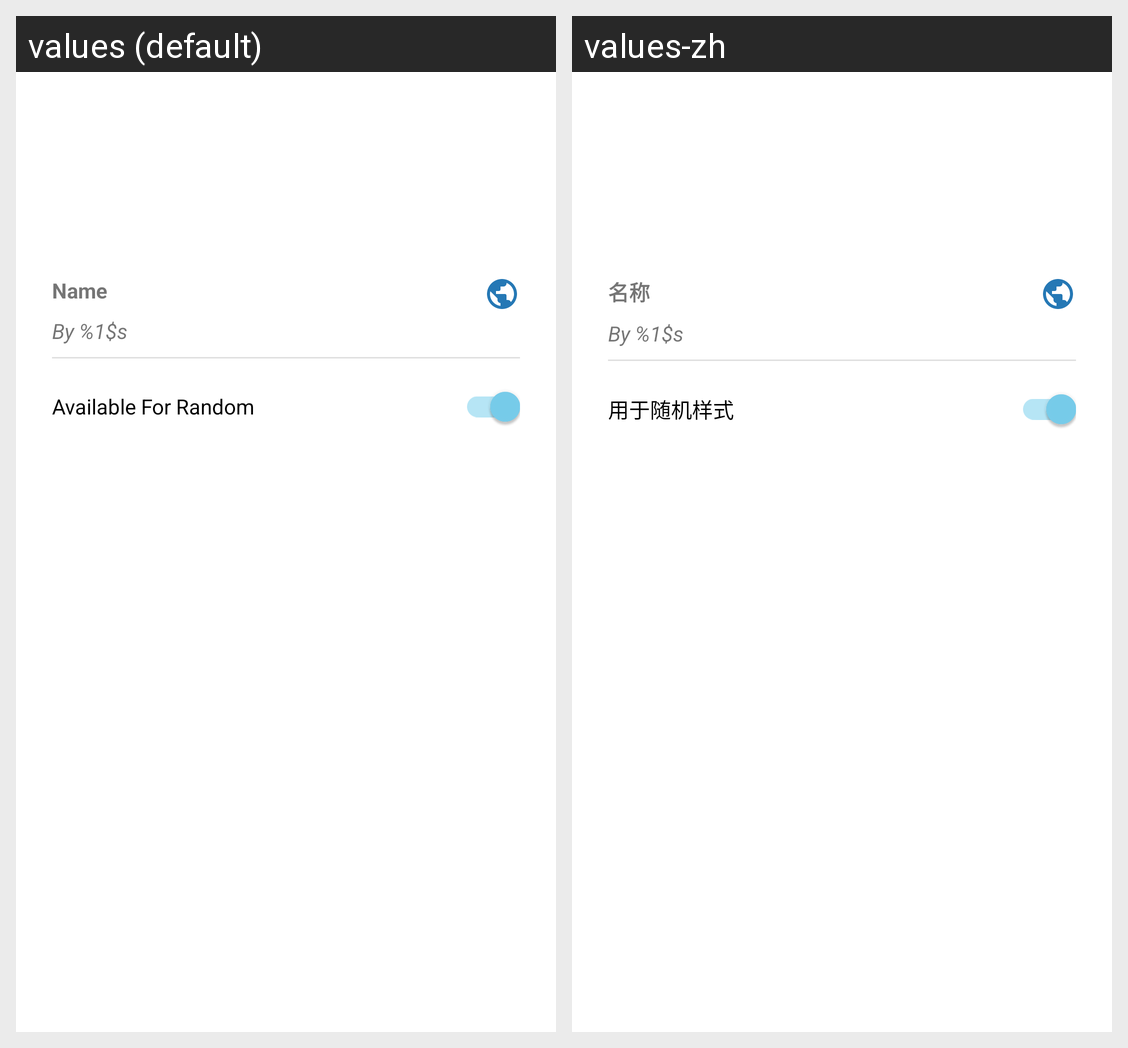

Translations of the strings shown on this Android screen, per locale in the grid:
Android screen res/layout/dialog_style_info.xml rendered under 2 locales, left to right: values (default), values-zh. Device: Nexus 5 (rendered at 1080×1920; each locale shown at half size, 540×960, under a caption strip naming it); theme Theme.Wallpaper.
Strings drawn on this screen, with the default value and each locale's value (text and hints the layout hard-codes, and strings that could not be matched under every locale, appear in the picture but are not listed):

title_name
  values: Name
  values-zh: 名称

style_author
  values: By %1$s
  values-zh: By %1$s

dialog_style_information_switch_on_random
  values: Available For Random
  values-zh: 用于随机样式
